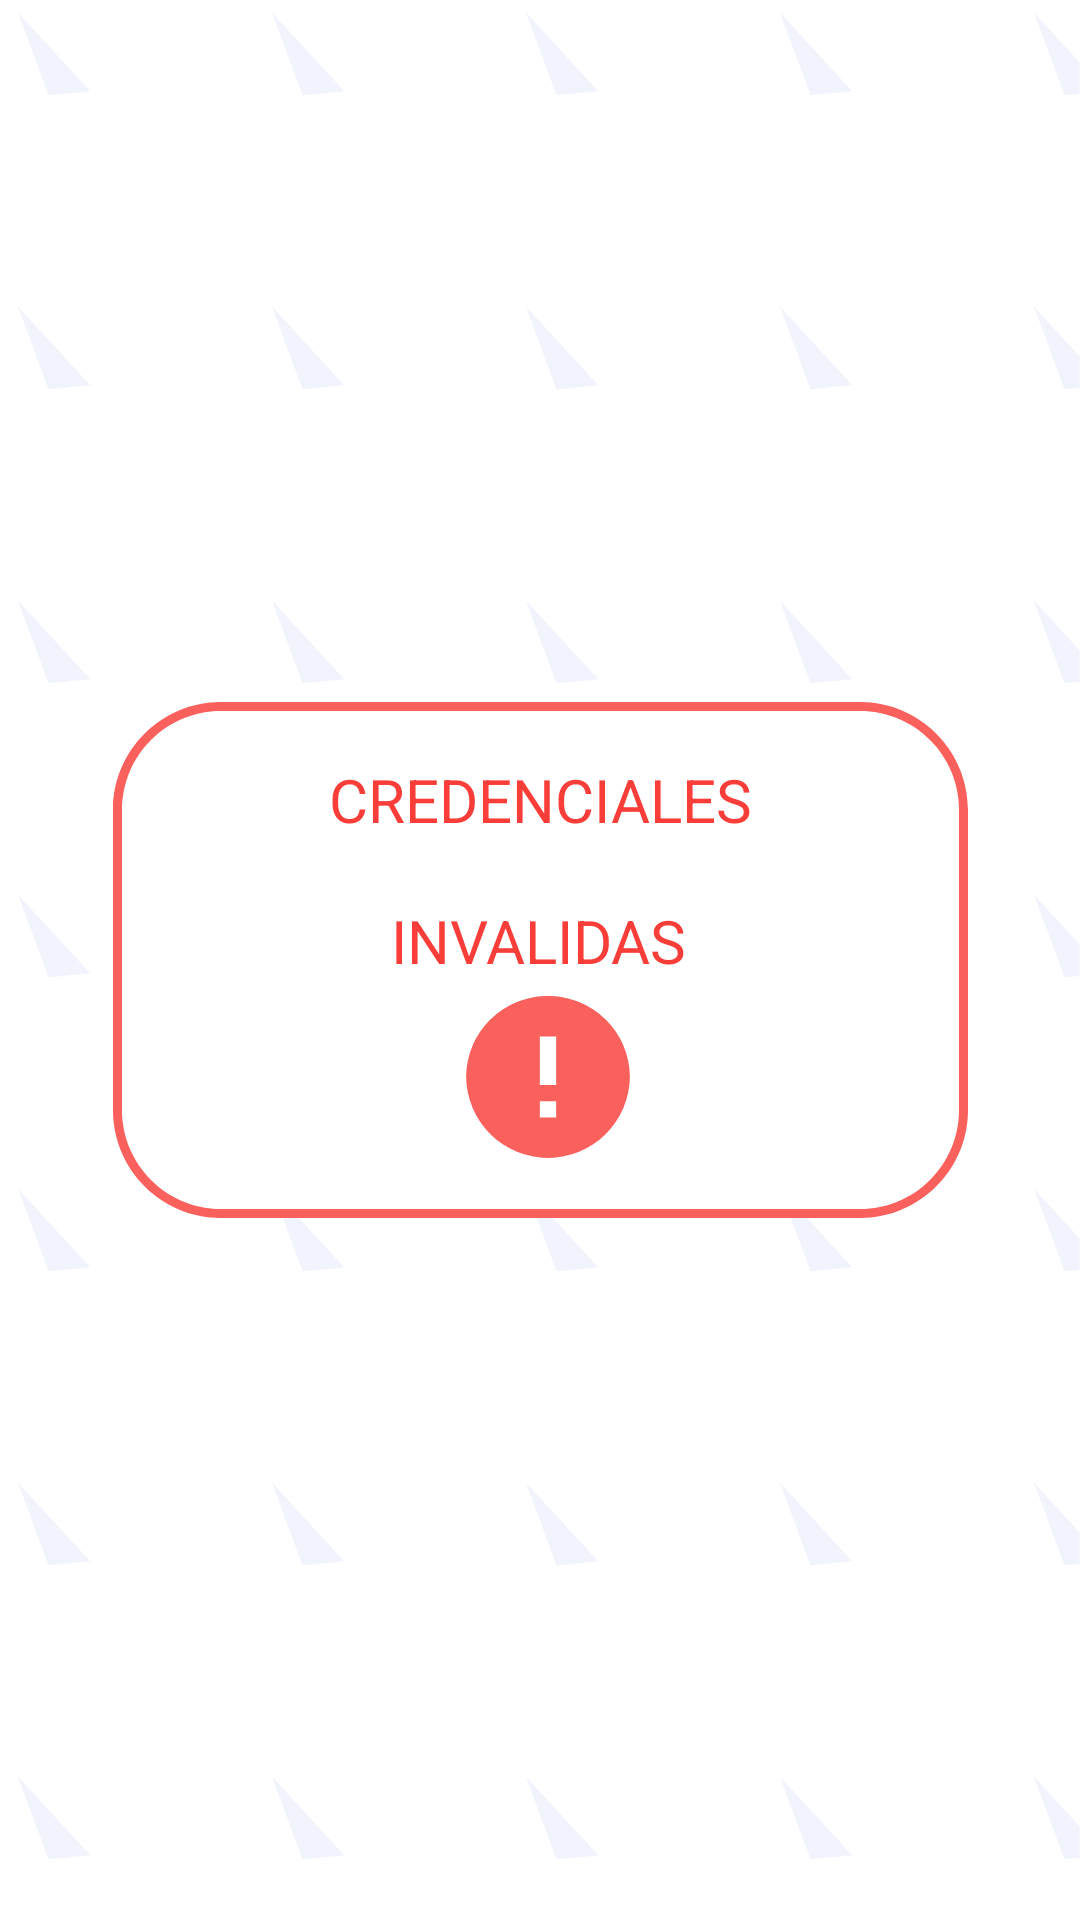

This screen was rendered from an Android layout file. Write that file and the resources it references.
<!-- AndroidManifest.xml: application theme Theme.Medicare -->
<!-- res/layout/activity_credenciales_invalidas.xml -->
<?xml version="1.0" encoding="utf-8"?>
<androidx.constraintlayout.widget.ConstraintLayout xmlns:android="http://schemas.android.com/apk/res/android"
    xmlns:app="http://schemas.android.com/apk/res-auto"
    xmlns:tools="http://schemas.android.com/tools"
    android:layout_width="match_parent"
    android:layout_height="match_parent"
    tools:context=".CredencialesInvalidas"
    android:layout_gravity="center_horizontal"
    android:background="@drawable/textura2">

    <ImageView
        android:id="@+id/imageView8"
        android:layout_width="wrap_content"
        android:layout_height="wrap_content"
        android:layout_marginStart="100dp"
        android:layout_marginEnd="100dp"
        app:layout_constraintBottom_toBottomOf="parent"
        app:layout_constraintEnd_toEndOf="parent"
        app:layout_constraintStart_toStartOf="parent"
        app:layout_constraintTop_toTopOf="parent"
        app:srcCompat="@drawable/ic_invalid" />

    <TextView
        android:id="@+id/textView23"
        android:layout_width="wrap_content"
        android:layout_height="wrap_content"
        android:layout_marginTop="10dp"
        android:layout_marginBottom="100dp"
        android:text="INVALIDAS"
        android:textColor="@color/rojo_lerta"
        android:textSize="20sp"
        app:layout_constraintBottom_toBottomOf="@+id/imageView8"
        app:layout_constraintEnd_toEndOf="@+id/imageView8"
        app:layout_constraintHorizontal_bias="0.497"
        app:layout_constraintStart_toStartOf="@+id/imageView8"
        app:layout_constraintTop_toBottomOf="@+id/textView24" />

    <TextView
        android:id="@+id/textView24"
        android:layout_width="wrap_content"
        android:layout_height="wrap_content"
        android:layout_marginTop="40dp"
        android:layout_marginBottom="10dp"
        android:text="CREDENCIALES"
        android:textColor="@color/rojo_lerta"
        android:textSize="20sp"
        app:layout_constraintBottom_toTopOf="@+id/textView23"
        app:layout_constraintEnd_toEndOf="@+id/imageView8"
        app:layout_constraintStart_toStartOf="@+id/imageView8"
        app:layout_constraintTop_toTopOf="@+id/imageView8" />

</androidx.constraintlayout.widget.ConstraintLayout>
<!-- resources referenced by this layout -->
<resources>
  <color name="rojo_lerta">#f93e39</color>
  <!-- drawable ic_invalid: vector/xml drawable (drawable, 2232 chars, omitted) -->
  <!-- drawable textura2: png bitmap (drawable-xxxhdpi, 165778 bytes) -->
  <style name="Theme.Medicare" parent="Theme.MaterialComponents.DayNight.NoActionBar">
          
          <item name="colorPrimary">@color/purple_500</item>
          <item name="colorPrimaryVariant">@color/purple_700</item>
          <item name="colorOnPrimary">@color/white</item>
          
          <item name="colorSecondary">@color/teal_200</item>
          <item name="colorSecondaryVariant">@color/teal_700</item>
          <item name="colorOnSecondary">@color/black</item>
          
          <item name="android:statusBarColor" tools:targetApi="l">?attr/colorPrimaryVariant</item>
          
      </style>
  <color name="purple_500">#FF6200EE</color>
  <color name="purple_700">#5743D9</color>
  <color name="white">#ffffff</color>
  <color name="teal_200">#FF03DAC5</color>
  <color name="teal_700">#FF018786</color>
  <color name="black">#000000</color>
</resources>
